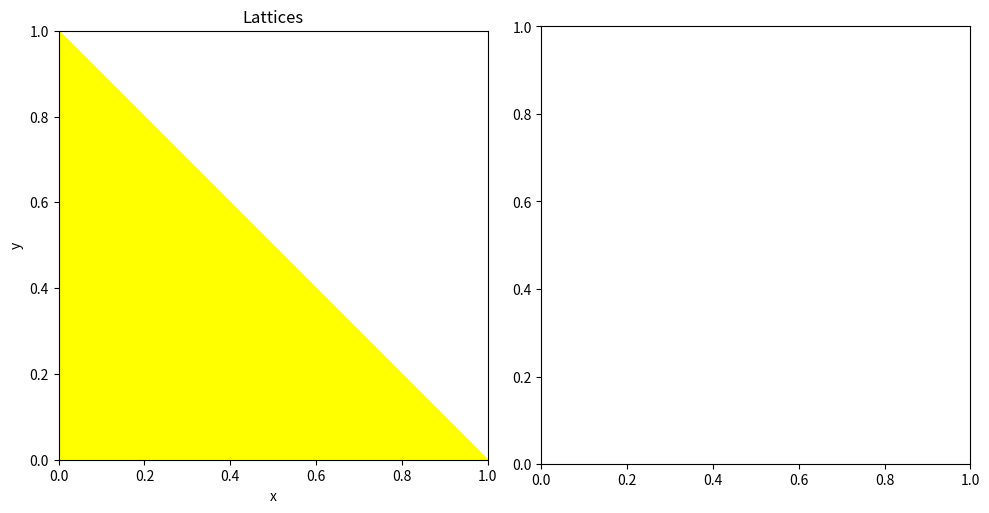

This figure's Python source:
import numpy as np
import matplotlib.pyplot as plt
from matplotlib.patches import Polygon, FancyArrowPatch

# Data for plots
x = np.array([1, 0.5, 0, 0, 1])
y = np.array([0, 0.5, 1, 0, 0])
a = np.array([0])
b = np.array([0])

# Function to update right plot based on hover coordinates
def update_plot(event, sigma):
    hover_x = event.xdata
    hover_y = event.ydata

    # Calculate values based on hover input
    if hover_x is not None and hover_y is not None:
        if hover_x <= 1 - hover_y:
            r12 = (sigma / 3) * hover_y
            r01 = (sigma / 6) * (3 - 3 * hover_x - hover_y)
            r02 = (sigma / 6) * (3 + 3 * hover_x - hover_y)
            v1 = np.sqrt(r12**2 + r01**2)
            v2 = np.sqrt(r12**2 + r02**2)
            ang = np.arccos((-4 * hover_y**2) / np.sqrt((9 * hover_x**2 + 5 * hover_y**2 - 6 * hover_y + 9)**2 - 36 * hover_x**2 * (3 - hover_y)**2))

            # Clear the previous patches only
            for patch in right_ax.patches:
                patch.remove()

            right_ax.plot(a, b, 'ko', markersize=5)  # Original point
            right_ax.add_patch(FancyArrowPatch((a[0], b[0]), (a[0] + v1, b[0]), color='green', arrowstyle='->', mutation_scale=10))
            right_ax.add_patch(FancyArrowPatch((a[0], b[0]), (a[0] + v2 * np.cos(ang), b[0] + v2 * np.sin(ang)), color='blue', arrowstyle='->', mutation_scale=10))
            right_ax.add_patch(FancyArrowPatch((a[0], b[0]), (a[0] - v1 - v2 * np.cos(ang), b[0] - v2 * np.sin(ang)), color='red', arrowstyle='->', mutation_scale=10))
            right_ax.set_aspect('equal')
            right_ax.set_xlabel('x')
            right_ax.set_ylabel('y')
            right_ax.set_title('Its co-ordinates')
            right_ax.set_xlim(-1, 1)
            right_ax.set_ylim(-1, 1)
            plt.draw()


# Plot 1
fig, (left_ax, right_ax) = plt.subplots(1, 2, figsize=(10, 5))
polygon = Polygon(np.vstack((x, y)).T, color='yellow')
left_ax.add_patch(polygon)
left_ax.set_aspect('equal')
left_ax.set_xlabel('x')
left_ax.set_ylabel('y')
left_ax.set_title('Lattices')

# Define sigma
sigma = 1

# Connect hover event to update function
fig.canvas.mpl_connect('motion_notify_event', lambda event: update_plot(event, sigma))

plt.tight_layout()
plt.show()
